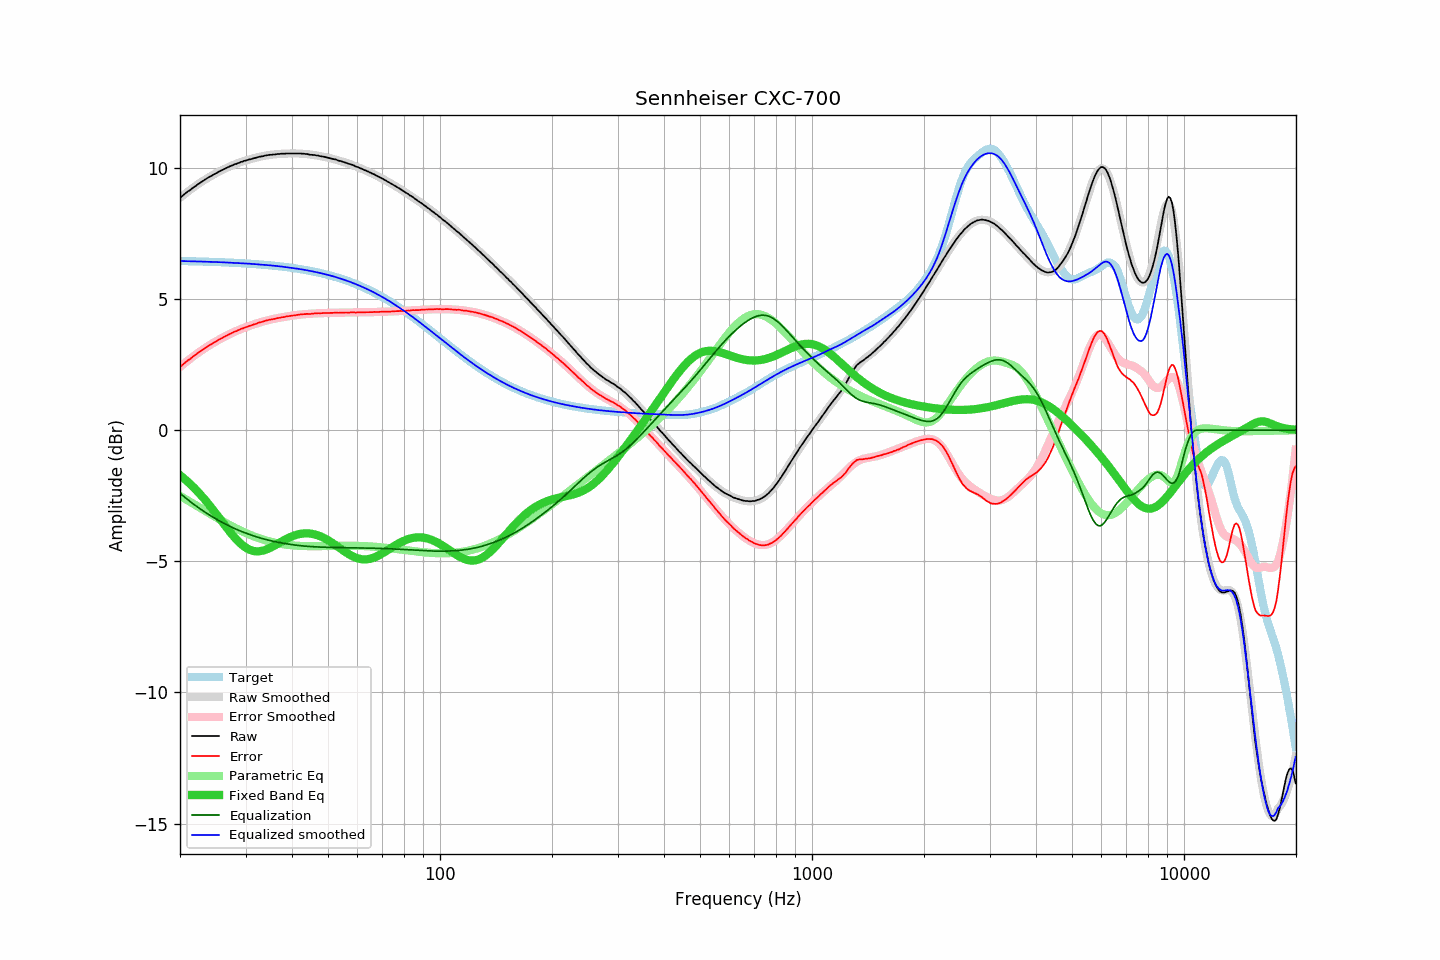

The data file committed next to this chart (first rows):
frequency, raw, error, smoothed, error_smoothed, equalization, parametric_eq, equalized_raw, equalized_smoothed, target
20.00, 8.85, 2.40, 8.85, 2.41, -2.41, -1.72, 6.44, 6.45, 6.45
20.20, 8.91, 2.46, 8.91, 2.46, -2.46, -1.77, 6.45, 6.45, 6.45
20.40, 8.96, 2.51, 8.96, 2.51, -2.51, -1.82, 6.45, 6.44, 6.45
20.61, 9.01, 2.56, 9.00, 2.56, -2.56, -1.87, 6.45, 6.44, 6.44
20.81, 9.06, 2.62, 9.05, 2.61, -2.61, -1.92, 6.45, 6.44, 6.44
21.02, 9.11, 2.67, 9.10, 2.66, -2.66, -1.98, 6.45, 6.44, 6.44
21.23, 9.14, 2.70, 9.15, 2.71, -2.71, -2.03, 6.43, 6.44, 6.44
21.44, 9.19, 2.75, 9.19, 2.75, -2.75, -2.09, 6.43, 6.44, 6.44
21.66, 9.24, 2.80, 9.24, 2.80, -2.80, -2.15, 6.44, 6.44, 6.44
21.87, 9.28, 2.84, 9.28, 2.85, -2.85, -2.21, 6.43, 6.43, 6.43
22.09, 9.32, 2.88, 9.32, 2.89, -2.89, -2.28, 6.43, 6.43, 6.43
22.31, 9.37, 2.94, 9.37, 2.94, -2.94, -2.34, 6.43, 6.43, 6.43
22.54, 9.41, 2.98, 9.41, 2.98, -2.98, -2.41, 6.43, 6.43, 6.43
22.76, 9.45, 3.02, 9.45, 3.02, -3.02, -2.47, 6.43, 6.43, 6.43
22.99, 9.49, 3.06, 9.49, 3.06, -3.06, -2.54, 6.42, 6.43, 6.43
23.22, 9.53, 3.10, 9.53, 3.10, -3.10, -2.62, 6.42, 6.42, 6.42
23.45, 9.57, 3.15, 9.57, 3.14, -3.14, -2.69, 6.42, 6.42, 6.42
23.69, 9.61, 3.19, 9.60, 3.18, -3.18, -2.76, 6.42, 6.42, 6.42
23.92, 9.65, 3.23, 9.64, 3.22, -3.22, -2.84, 6.43, 6.42, 6.42
24.16, 9.68, 3.26, 9.68, 3.26, -3.26, -2.91, 6.42, 6.42, 6.42
24.40, 9.71, 3.29, 9.71, 3.30, -3.30, -2.99, 6.41, 6.41, 6.41
24.65, 9.75, 3.33, 9.75, 3.33, -3.33, -3.07, 6.41, 6.41, 6.41
24.89, 9.78, 3.37, 9.78, 3.37, -3.37, -3.15, 6.41, 6.41, 6.41
25.14, 9.81, 3.40, 9.81, 3.41, -3.41, -3.23, 6.40, 6.41, 6.41
25.39, 9.85, 3.44, 9.85, 3.44, -3.44, -3.31, 6.41, 6.41, 6.41
25.65, 9.88, 3.47, 9.88, 3.48, -3.48, -3.39, 6.40, 6.40, 6.40
25.91, 9.91, 3.51, 9.91, 3.51, -3.51, -3.48, 6.40, 6.40, 6.40
26.16, 9.94, 3.54, 9.94, 3.54, -3.54, -3.56, 6.40, 6.40, 6.40
26.43, 9.97, 3.57, 9.97, 3.57, -3.57, -3.64, 6.39, 6.39, 6.40
26.69, 10.00, 3.60, 10.00, 3.61, -3.61, -3.72, 6.39, 6.39, 6.39
26.96, 10.03, 3.64, 10.03, 3.64, -3.64, -3.80, 6.39, 6.39, 6.39
27.23, 10.06, 3.67, 10.05, 3.67, -3.67, -3.87, 6.39, 6.39, 6.39
27.50, 10.08, 3.69, 10.08, 3.70, -3.70, -3.95, 6.38, 6.38, 6.38
27.77, 10.11, 3.73, 10.11, 3.72, -3.72, -4.02, 6.38, 6.38, 6.38
28.05, 10.14, 3.76, 10.13, 3.75, -3.75, -4.09, 6.39, 6.38, 6.38
28.33, 10.15, 3.77, 10.15, 3.78, -3.78, -4.16, 6.37, 6.38, 6.38
28.62, 10.18, 3.81, 10.18, 3.81, -3.81, -4.22, 6.37, 6.37, 6.37
28.90, 10.20, 3.83, 10.20, 3.83, -3.83, -4.28, 6.37, 6.37, 6.37
29.19, 10.23, 3.86, 10.22, 3.86, -3.86, -4.34, 6.37, 6.36, 6.36
29.48, 10.24, 3.88, 10.24, 3.88, -3.88, -4.39, 6.36, 6.36, 6.36
29.78, 10.27, 3.91, 10.26, 3.90, -3.90, -4.44, 6.36, 6.36, 6.36
30.08, 10.28, 3.92, 10.28, 3.93, -3.93, -4.48, 6.35, 6.35, 6.35
30.38, 10.30, 3.95, 10.30, 3.95, -3.95, -4.52, 6.35, 6.35, 6.35
30.68, 10.32, 3.97, 10.32, 3.97, -3.97, -4.55, 6.35, 6.35, 6.35
30.99, 10.33, 3.99, 10.33, 3.99, -3.99, -4.57, 6.34, 6.34, 6.34
31.30, 10.35, 4.01, 10.35, 4.01, -4.01, -4.59, 6.33, 6.34, 6.34
31.61, 10.37, 4.03, 10.37, 4.03, -4.03, -4.61, 6.33, 6.33, 6.33
31.93, 10.38, 4.05, 10.38, 4.05, -4.05, -4.62, 6.32, 6.33, 6.33
32.24, 10.40, 4.07, 10.40, 4.07, -4.07, -4.62, 6.32, 6.32, 6.32
32.57, 10.42, 4.10, 10.41, 4.09, -4.09, -4.62, 6.32, 6.32, 6.32
32.89, 10.43, 4.11, 10.43, 4.11, -4.11, -4.61, 6.32, 6.31, 6.32
33.22, 10.44, 4.13, 10.44, 4.13, -4.13, -4.60, 6.31, 6.31, 6.31
33.55, 10.45, 4.14, 10.45, 4.15, -4.15, -4.59, 6.30, 6.30, 6.31
33.89, 10.47, 4.17, 10.46, 4.16, -4.16, -4.57, 6.30, 6.30, 6.30
34.23, 10.48, 4.18, 10.47, 4.18, -4.18, -4.54, 6.30, 6.29, 6.29
34.57, 10.49, 4.20, 10.48, 4.20, -4.20, -4.52, 6.29, 6.29, 6.29
34.92, 10.50, 4.21, 10.49, 4.21, -4.21, -4.49, 6.29, 6.28, 6.28
35.27, 10.50, 4.22, 10.50, 4.22, -4.22, -4.46, 6.27, 6.28, 6.28
35.62, 10.51, 4.24, 10.51, 4.24, -4.24, -4.43, 6.27, 6.27, 6.27
35.97, 10.51, 4.24, 10.51, 4.25, -4.25, -4.39, 6.26, 6.26, 6.26
... 635 more rows
